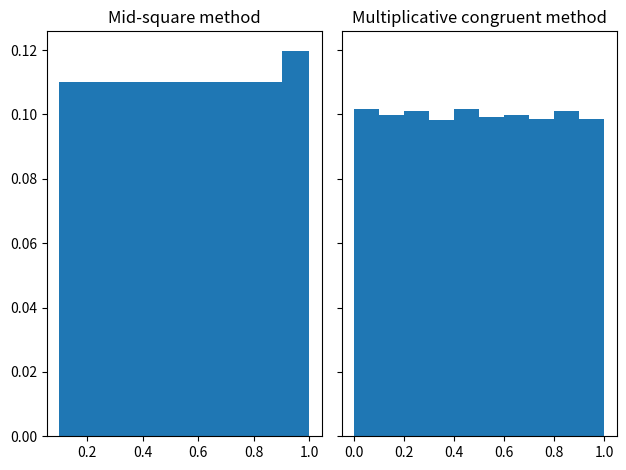

Python code for this plot:
import time
import math
import numpy as np
import matplotlib.pyplot as plt

from matplotlib import colors
from collections import Counter
from pprint import pprint


class RandomVariableSensor:

    def __init__(self, number_amount: int) -> None:
        self.number_amount = number_amount

    def midsquare_method(self, start: int, bit: int) -> list:
        result = []
        temp_number = start
        start = (bit - bit // 2) // 2
        stop = -start

        for number in range(self.number_amount):
            new_number = int(str(f'{temp_number ** 2:0{bit}}')[start: stop])
            result.append(new_number / (10 ** len(str(new_number))))
            temp_number = new_number

        return result

    def mult_congruent_method(self, start: int, m: int, k: int) -> list:
        result = []
        temp_number = start

        for number in range(self.number_amount):
            new_number = self._residue_generator(temp_number, m, k) / m
            result.append(new_number)
            temp_number = new_number * m

        return result

    def _residue_generator(self, a: int, m: int, k: int) -> float:
        return (k * a) % m


class RandomVariableTester:

    def __init__(self, intervals: int, list_random: list) -> None:
        self.intervals = intervals
        self.list_random = list_random
        self.len_random = len(list_random)

    def uniformity_testing(self) -> tuple:
        hits_rate = self.hits_rate()

        histogram_border = 1 / self.intervals
        factor = (1 / self.len_random)

        expected_value = self._expected_value(factor, self.list_random)
        dispersion = self._dispersion(factor, self.list_random, expected_value)

        return (expected_value, dispersion, histogram_border)

    def independence_testing(self, s: int) -> float:
        x = np.array(self.list_random[:-s])
        y = np.array(self.list_random[s:])

        M = self._expected_value(1 / len(x), x)
        D = self._dispersion(1 / len(y), x, M)
        return self._correl_coeff(M, D, x, y)

    def rounding(self, number: float) -> float:
        return float(str(number)[:2 + math.ceil(self.intervals / 10)])

    def hits_rate(self) -> dict:
        hits_segments = []
        step = 1 / self.intervals
        segments = np.arange(0, 1 + step, step)

        for number in self.list_random:
            for i in segments:
                if number < i:
                    end = i
                    break
            hits_segments.append((
                self.rounding(end-step), self.rounding(end)))

        hits = Counter(hits_segments)
        return {k: (v / self.len_random) for k, v in hits.items()}

    def _expected_value(self, factor: float, members_row: list) -> float:
        return factor * sum(members_row)

    def _dispersion(
            self, factor: float, members_row: list,
            expected_value: float) -> float:
        return factor * sum(
            np.array(members_row) ** 2 - expected_value ** 2)

    def _correl_coeff(self, M: float, D: float, x: float, y: float) -> float:
        return (sum(x * y) / len(x) - M * M) / (D * D) ** (1/2)


def main():
    start, bit, quantity = 19941995, 16, 100000
    m, k = 2**31, 16807
    intervals = 10
    s = 10
    start_time = time.time()

    m1 = RandomVariableSensor(quantity).midsquare_method(start, bit)
    m2 = RandomVariableSensor(quantity).mult_congruent_method(start, m, k)

    hits_rate_1 = RandomVariableTester(intervals, m1).hits_rate()
    hits_rate_2 = RandomVariableTester(intervals, m2).hits_rate()

    print('Relative hit rates Mid-square method:')
    pprint(hits_rate_1)
    print(f'Sum of probabilities: {round(sum(hits_rate_1.values()), 10)}')

    print('\nRelative hit rates Multiplicative congruent method:')
    pprint(hits_rate_2)
    print(f'Sum of probabilities: {round(sum(hits_rate_2.values()), 10)}')

    print('\nExpected value, dispersion, histogram border Mid-Sq method:')
    print(RandomVariableTester(intervals, m1).uniformity_testing())

    print('\nExpected value, dispersion, histogram border Mult-cong method:')
    print(RandomVariableTester(intervals, m2).uniformity_testing())

    print('\nCorrelation coefficient Mid-Sq method:')
    print(RandomVariableTester(intervals, m1).independence_testing(s))

    print('\nCorrelation Mult-cong method:')
    print(RandomVariableTester(intervals, m2).independence_testing(s))

    print(f'\nLead time: {time.time() - start_time}s')

    fig, axs = plt.subplots(1, 2, sharey=True, tight_layout=True)

    axs[0].bar(
        sorted([i[0] for i in hits_rate_1.keys()]),
        hits_rate_1.values(),
        width=1/intervals, align='edge')
    axs[0].set_title('Mid-square method')

    axs[1].bar(
        sorted([i[0] for i in hits_rate_2.keys()]),
        hits_rate_2.values(),
        width=1/intervals, align='edge')

    axs[1].set_title('Multiplicative congruent method')

    plt.show()


if __name__ == '__main__':
    main()
